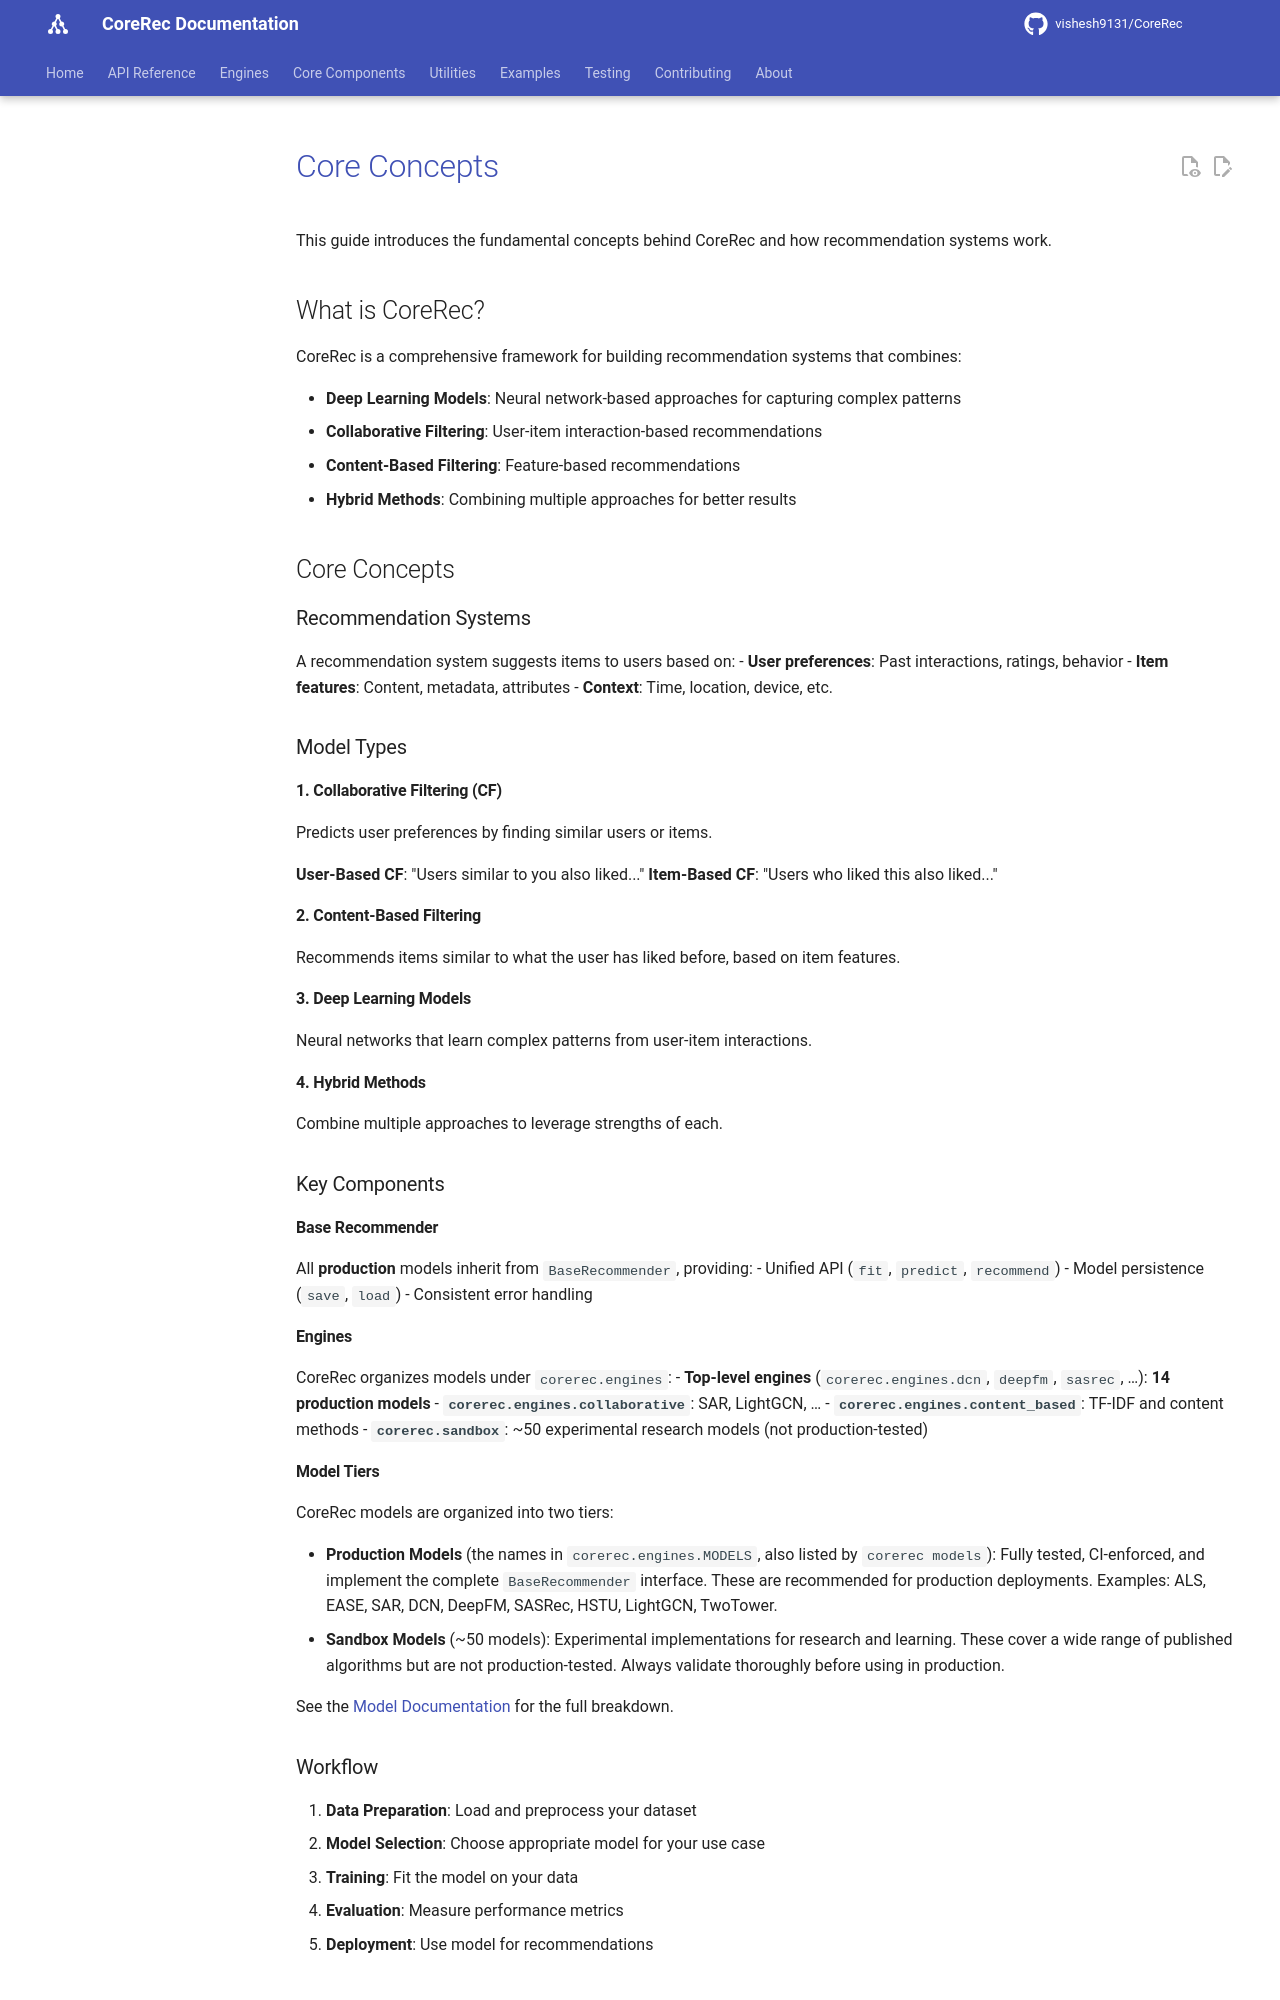

repository: vishesh9131/CoreRec · page: source/concepts/index.html · generator: mkdocs

# Core Concepts

This guide introduces the fundamental concepts behind CoreRec and how recommendation systems work.

## What is CoreRec?

CoreRec is a comprehensive framework for building recommendation systems that combines:

- **Deep Learning Models**: Neural network-based approaches for capturing complex patterns
- **Collaborative Filtering**: User-item interaction-based recommendations
- **Content-Based Filtering**: Feature-based recommendations
- **Hybrid Methods**: Combining multiple approaches for better results

## Core Concepts

### Recommendation Systems

A recommendation system suggests items to users based on:
- **User preferences**: Past interactions, ratings, behavior
- **Item features**: Content, metadata, attributes
- **Context**: Time, location, device, etc.

### Model Types

#### 1. Collaborative Filtering (CF)
Predicts user preferences by finding similar users or items.

**User-Based CF**: "Users similar to you also liked..."
**Item-Based CF**: "Users who liked this also liked..."

#### 2. Content-Based Filtering
Recommends items similar to what the user has liked before, based on item features.

#### 3. Deep Learning Models
Neural networks that learn complex patterns from user-item interactions.

#### 4. Hybrid Methods
Combine multiple approaches to leverage strengths of each.

### Key Components

#### Base Recommender
All **production** models inherit from `BaseRecommender`, providing:
- Unified API (`fit`, `predict`, `recommend`)
- Model persistence (`save`, `load`)
- Consistent error handling

#### Engines
CoreRec organizes models under `corerec.engines`:
- **Top-level engines** (`corerec.engines.dcn`, `deepfm`, `sasrec`, …): **14 production models**
- **`corerec.engines.collaborative`**: SAR, LightGCN, …
- **`corerec.engines.content_based`**: TF-IDF and content methods
- **`corerec.sandbox`**: ~50 experimental research models (not production-tested)

#### Model Tiers

CoreRec models are organized into two tiers:

- **Production Models** (the names in `corerec.engines.MODELS`, also listed by `corerec models`): Fully tested, CI-enforced, and implement the complete `BaseRecommender` interface. These are recommended for production deployments. Examples: ALS, EASE, SAR, DCN, DeepFM, SASRec, HSTU, LightGCN, TwoTower.
- **Sandbox Models** (~50 models): Experimental implementations for research and learning. These cover a wide range of published algorithms but are not production-tested. Always validate thoroughly before using in production.

See the [Model Documentation](models/index.md#model-tiers) for the full breakdown.
